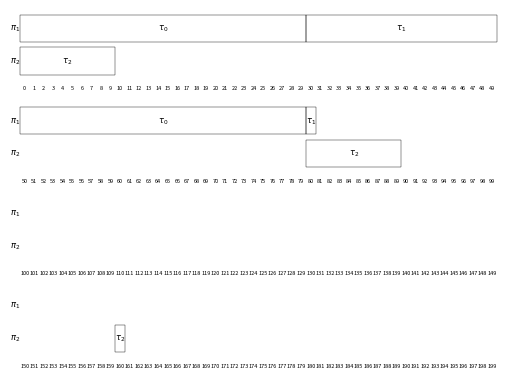

This chart was generated by the following Python code:
import matplotlib.pyplot as plt
import matplotlib.patches as patches
import math


executions = 	[
					[0, 0, 0, 0, 0, 0, 0, 0, 0, 0, 0, 0, 0, 0, 0, 0, 0, 0, 0, 0, 0, 0, 0, 0, 0, 0, 0, 0, 0, 0, 1, 1, 1, 1, 1, 1, 1, 1, 1, 1, 1, 1, 1, 1, 1, 1, 1, 1, 1, 1, 0, 0, 0, 0, 0, 0, 0, 0, 0, 0, 0, 0, 0, 0, 0, 0, 0, 0, 0, 0, 0, 0, 0, 0, 0, 0, 0, 0, 0, 0, 1],
					[2, 2, 2, 2, 2, 2, 2, 2, 2, 2, -1, -1, -1, -1, -1, -1, -1, -1, -1, -1, -1, -1, -1, -1, -1, -1, -1, -1, -1, -1, -1, -1, -1, -1, -1, -1, -1, -1, -1, -1, -1, -1, -1, -1, -1, -1, -1, -1, -1, -1, -1, -1, -1, -1, -1, -1, -1, -1, -1, -1, -1, -1, -1, -1, -1, -1, -1, -1, -1, -1, -1, -1, -1, -1, -1, -1, -1, -1, -1, -1, 2, 2, 2, 2, 2, 2, 2, 2, 2, 2, -1, -1, -1, -1, -1, -1, -1, -1, -1, -1, -1, -1, -1, -1, -1, -1, -1, -1, -1, -1, -1, -1, -1, -1, -1, -1, -1, -1, -1, -1, -1, -1, -1, -1, -1, -1, -1, -1, -1, -1, -1, -1, -1, -1, -1, -1, -1, -1, -1, -1, -1, -1, -1, -1, -1, -1, -1, -1, -1, -1, -1, -1, -1, -1, -1, -1, -1, -1, -1, -1, 2]
				]

PROC_MARGIN = 0.2
HEIGHT_BASE = 1
WIDTH_BASE = 1
TIME_UNITS_PER_LINE = 50;

IDLE_EXEC = -1

PROC_SYMBOL = "\pi"
TASK_SYMBOL = "\\tau"

OUTPUT_FILENAME = "schedule.png"
DPI = 300

ANNOTATION_FONT_COLOR = "black"
ANNOTATION_FONT_SIZE = 6
ANNOTATION_FONT_WEIGHT = "normal"

TIME_UNIT_FONT_SIZE = 4
EXEC_LINE_WIDTH = 0.3

class GraphicalSchedule(object):
	def __init__(self, executions):
		self.executions = executions
		self.num_procs = len(self.executions)
		self.line_height = self.num_procs * (HEIGHT_BASE + PROC_MARGIN) + HEIGHT_BASE
		self.needed_lines = int(math.ceil(len(max(self.executions, key = lambda x: len(x))) / float(TIME_UNITS_PER_LINE)))
		self.figure = plt.figure()
		self.ax = self.figure.add_subplot(111, aspect = "auto")
		self.ax.axis("off")
		self.tot_height = self.line_height * self.needed_lines
		self.tot_width = (TIME_UNITS_PER_LINE * WIDTH_BASE) + 2 * WIDTH_BASE
		self.ax.set_xlim([0, self.tot_width])
		self.ax.set_ylim([0, self.tot_height])
		self.current_line = 1

	def draw(self):
		for i in range(self.needed_lines):
			self.draw_line()
		self.save()

	def line_starting_time(self):
		return TIME_UNITS_PER_LINE * (self.current_line - 1)

	def draw_line(self):
		height_offset = self.tot_height - (self.current_line * self.line_height)
		self.draw_time_units_textboxes(height_offset)
		height_offset += HEIGHT_BASE
		for i in range (self.num_procs, 0, -1):
			self.draw_proc_textbox(i, height_offset)
			self.draw_proc_schedule(i - 1, height_offset)
			height_offset += HEIGHT_BASE + PROC_MARGIN
		self.current_line += 1

	def draw_time_units_textboxes(self, height_offset):
		for i in range(TIME_UNITS_PER_LINE):
			self.centered_textbox(WIDTH_BASE * i + WIDTH_BASE, height_offset, str(self.line_starting_time() + i), fontsize = TIME_UNIT_FONT_SIZE)

	def draw_proc_textbox(self, proc, height_offset):
		self.centered_textbox(0, height_offset, "$" + PROC_SYMBOL + "_" + str(proc) + "$")

	def draw_proc_schedule(self, proc, height_offset):
		line_time = self.line_starting_time()
		prev_task_id = IDLE_EXEC
		task_id = IDLE_EXEC
		task_execs = 1
		i = 0
		for i in range(min(TIME_UNITS_PER_LINE, len(self.executions[proc]) - line_time)):
			t = i + line_time
			task_id = self.executions[proc][t]
			if task_id == prev_task_id:
				task_execs += 1
			else:
				if prev_task_id != IDLE_EXEC:
					exec_rectangle = patches.Rectangle(((i - task_execs) * WIDTH_BASE + WIDTH_BASE, height_offset), task_execs * WIDTH_BASE, HEIGHT_BASE, fill = False, lw = EXEC_LINE_WIDTH)
					self.ax.add_patch(exec_rectangle)
					self.annotate_rectangle(exec_rectangle, "$" + TASK_SYMBOL + "_" + str(prev_task_id) + "$")
				task_execs = 1
			prev_task_id = task_id
		if task_id != IDLE_EXEC:
			exec_rectangle = patches.Rectangle(((i - task_execs) * WIDTH_BASE + 2 * WIDTH_BASE, height_offset), task_execs * WIDTH_BASE, HEIGHT_BASE, fill = False, lw = EXEC_LINE_WIDTH)
			self.ax.add_patch(exec_rectangle)
			self.annotate_rectangle(exec_rectangle, "$" + TASK_SYMBOL + "_" + str(task_id) + "$")


	def annotate_rectangle(self, r, text, **kwargs):
		rx, ry = r.get_xy()
		cx = rx + r.get_width() / 2.0
		cy = ry + r.get_height() / 2.0
		default_args = {"color" : ANNOTATION_FONT_COLOR, "weight" : ANNOTATION_FONT_WEIGHT, 
			"fontsize" : ANNOTATION_FONT_SIZE, "ha" : 'center', "va" : 'center'}
		self.ax.annotate(text, (cx, cy), **dict(default_args, **kwargs))

	def centered_textbox(self, x, y, text, **kwargs):
		r = patches.Rectangle((x, y), WIDTH_BASE, HEIGHT_BASE)
		self.annotate_rectangle(r, text, **kwargs)

	def save(self):
		plt.savefig(OUTPUT_FILENAME, dpi = DPI, bbox_inches = "tight")

GraphicalSchedule(executions).draw()
